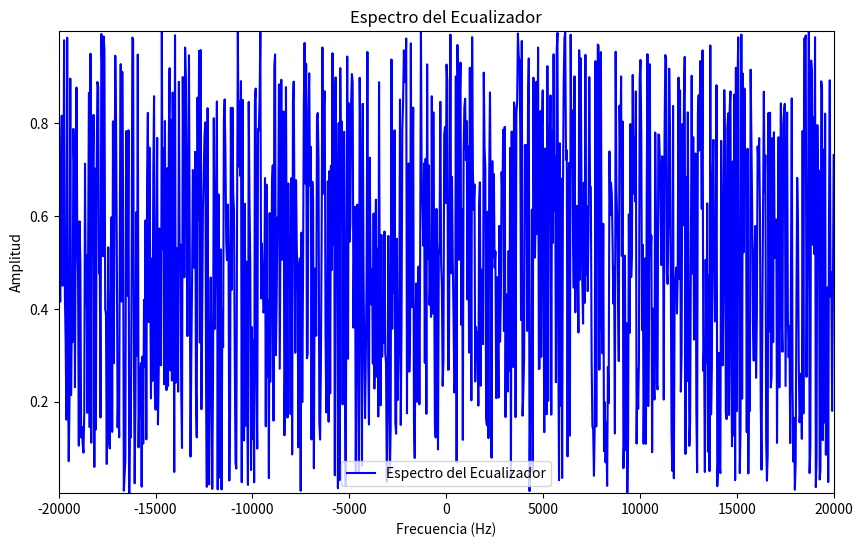

Recreate this plot in Python.
import matplotlib.pyplot as plt
import numpy as np

# Datos del espectro del ecualizador
frequencies = np.linspace(-20000, 20000, 1000)
amplitudes = np.random.rand(1000)  # Puedes reemplazar esto con tus propios datos

# Crear la figura y los ejes
plt.figure(figsize=(10, 6))

# Graficar el espectro del ecualizador
plt.plot(frequencies, amplitudes, label='Espectro del Ecualizador', color='blue')

# Configurar etiquetas y leyenda
plt.xlabel('Frecuencia (Hz)')
plt.ylabel('Amplitud')
plt.title('Espectro del Ecualizador')
plt.legend()

# Autoscale en el eje y y ajustar los límites del eje x
plt.autoscale(enable=True, axis='y', tight=True)
plt.xlim(-20000, 20000)

# Mostrar la gráfica
plt.show()
